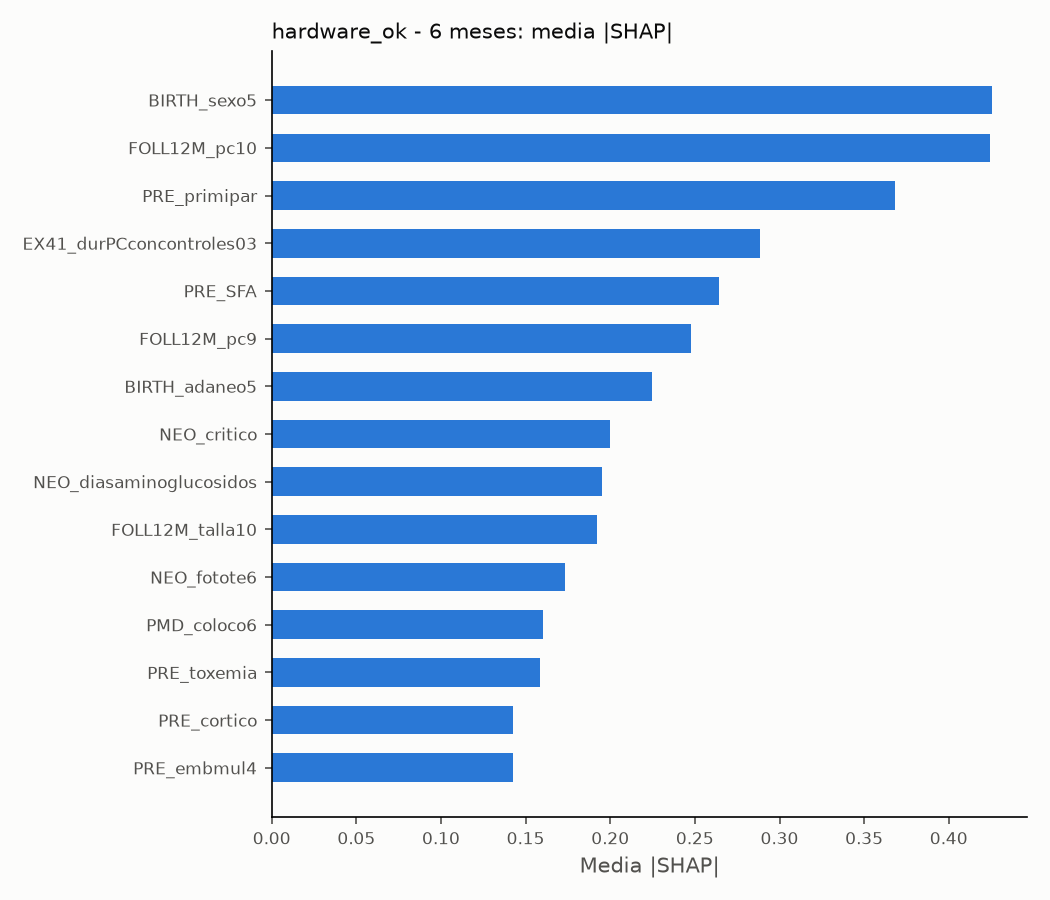

Source data for this figure (header and first rows):
variable, media_abs_shap, direccion
BIRTH_sexo5, 0.4253, 1
FOLL12M_pc10, 0.4241, 1
PRE_primipar, 0.3681, -1
EX41_durPCconcontroles03, 0.2883, 1
PRE_SFA, 0.2642, 1
FOLL12M_pc9, 0.2479, 1
BIRTH_adaneo5, 0.2248, -1
NEO_critico, 0.1996, -1
NEO_diasaminoglucosidos, 0.1954, -1
FOLL12M_talla10, 0.192, 1
NEO_fotote6, 0.173, -1
PMD_coloco6, 0.1605, -1
PRE_toxemia, 0.1586, -1
PRE_cortico, 0.1424, 1
PRE_embmul4, 0.1423, 1
FOLLOW_pesele, 0.1392, -1
SCB_nivp1, 0.1277, 1
PRE_antibio, 0.1136, -1
NUT_alitip9, 0.07911, -1
FOLL12M_peso10, 0.07819, 1
FEEDINGS_M_sensivityTotal41, 0.07511, 1
NEO_ventilation_neonatalallsample, 0.07336, -1
SCB_percap1, 0.06790, -1
FEEDINGS_responsivenes41, 0.06175, 1
EX41_papacarga02, 0.05697, -1
BIRTH_pc5, 0.05486, 1
QUEST_apoyo41s, 0.05387, -1
QUEST_stress41s, 0.05005, 1
BIRTH_ballar5, 0.04785, 1
SCB_nivm1, 0.03950, 1
NEO_diasventiladores, 0.03494, -1
BIRTH_apgar1_5, 0.03061, 1
NEO_ECN02, 0.02953, 1
PMD_cogrif6, 0.02769, -1
SCB_agemother, 0.02398, -1
BIRTH_apgar5_5, 0.01572, 1
FOLLOW_ddelecor, 0.01330, -1
EX41_mamacargo, 0.01281, 1
NEO_pesosal, 0.01205, 1
QUEST_compet41s, 0.00901, 1
FOLLOW_geselecor, 0.00000, 0.00000
BIRTH_cesarea, 0.00000, 0.00000
PRE_betaagonista, 0.00000, 0.00000
BIRTH_talla5, 0.00000, 0.00000
SCB_civilstatus, 0.00000, 0.00000
BIRTH_peso5, 0.00000, 0.00000
BIRTH_retardocrecimientointraute, 0.00000, 0.00000
FOLLOW_Fragility_Rasch_441_2PL, 0.00000, 0.00000
arm_kmc, 0.00000, 0.00000
NEO_sepsis_neonatal02, 0.00000, 0.00000
FOLLOW_diasuci02, 0.00000, 0.00000
FOLLOW_diastotalesURN02, 0.00000, 0.00000
FOLLOW_diatothosp, 0.00000, 0.00000
NEO_parentNutritiondias, 0.00000, 0.00000
NEO_gestasal, 0.00000, 0.00000
EX41_talla8, 0.00000, 0.00000
EX41_pc8, 0.00000, 0.00000
NUT_alitip8, 0.00000, 0.00000
EX41_peso8, 0.00000, 0.00000
FOLL12M_peso9, 0.00000, 0.00000
... 5 more rows
